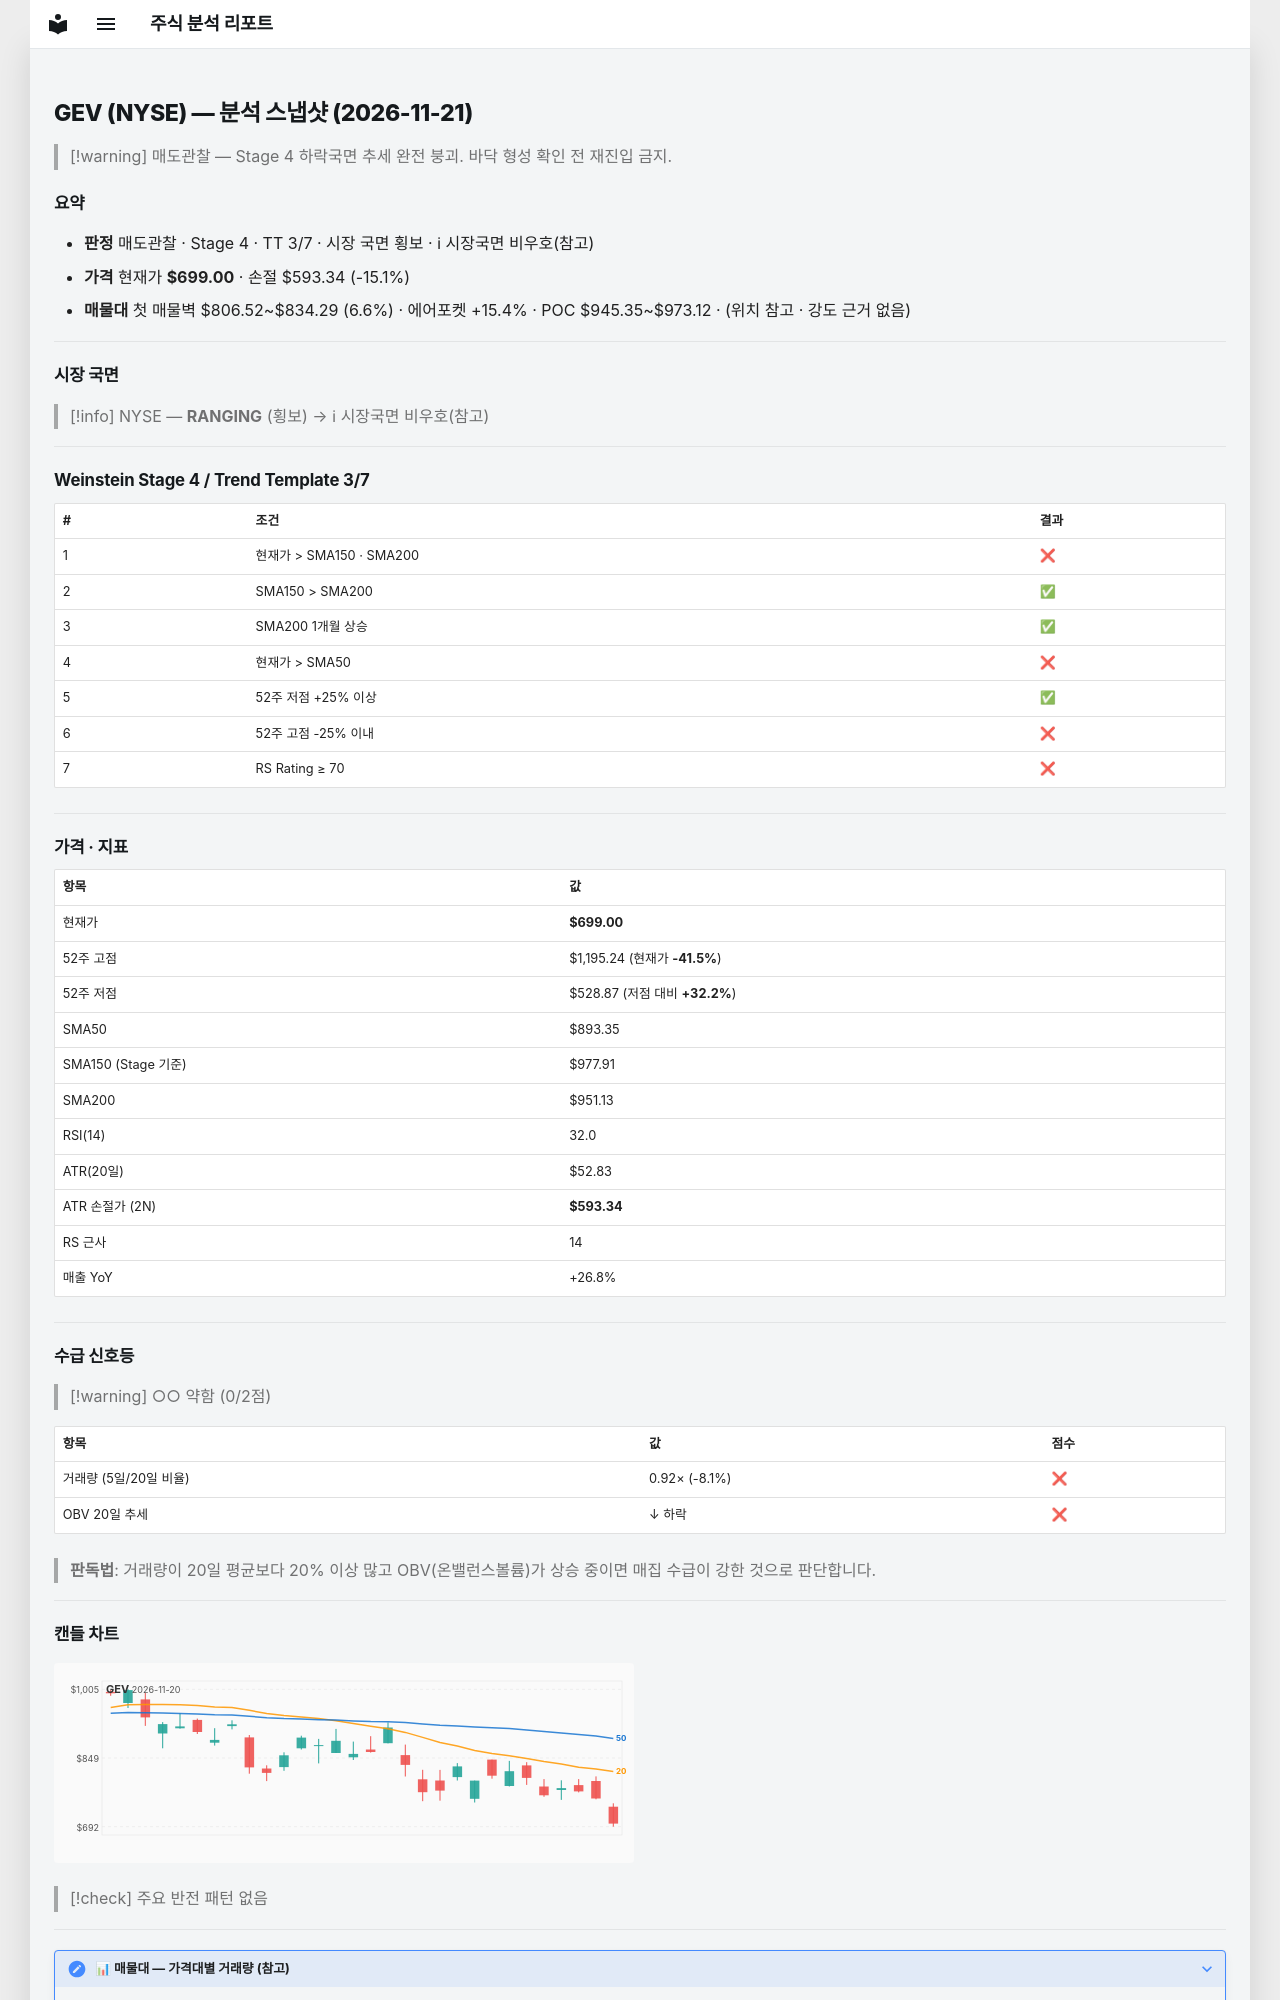

repository: soloandco/stock-reports · page: snapshots/GEV-2026-11-21/index.html · generator: mkdocs

---
type: analysis-snapshot
title: GEV 분석 스냅샷
ticker: GEV
market: NYSE
created: 2026-11-21
updated: 2026-11-21
bar-date: 2026-11-20
verdict: 매도관찰
real-rr: 3.79
sma50-gap-pct: -21.8
weekly-position: 저항대아래
weekly-overhead-price: 1099.02
weekly-overhead-pct: 57.2
stage: 4
trend-template-score: 3
tt-max: 7
ma-set: sma-50-150-200
price: 699.0
stop-price: 593.3373029726343
market-regime: RANGING
supply-demand-score: 0/2
supply-demand-label: 약함
status: tracking
tags:
  - stock-agent
  - watchlist
  - GEV
  - analysis
related:
  - "[[analysis-template]]"
---

# GEV (NYSE) — 분석 스냅샷 (2026-11-21)

> [!warning] 매도관찰 — Stage 4 하락국면
> 추세 완전 붕괴. 바닥 형성 확인 전 재진입 금지.

## 요약

- **판정** 매도관찰 · Stage 4 · TT 3/7 · 시장 국면 횡보 · ℹ 시장국면 비우호(참고)
- **가격** 현재가 **$699.00** · 손절 $593.34 (-15.1%)
- **매물대** 첫 매물벽 $806.52~$834.29 (6.6%) · 에어포켓 +15.4% · POC $945.35~$973.12 · (위치 참고 · 강도 근거 없음)

---

## 시장 국면

> [!info] NYSE — **RANGING** (횡보) → ℹ 시장국면 비우호(참고)

---

## Weinstein Stage 4 / Trend Template 3/7

| # | 조건 | 결과 |
|---|------|------|
| 1 | 현재가 > SMA150 · SMA200 | ❌ |
| 2 | SMA150 > SMA200 | ✅ |
| 3 | SMA200 1개월 상승 | ✅ |
| 4 | 현재가 > SMA50 | ❌ |
| 5 | 52주 저점 +25% 이상 | ✅ |
| 6 | 52주 고점 -25% 이내 | ❌ |
| 7 | RS Rating ≥ 70 | ❌ |

---

## 가격 · 지표

| 항목 | 값 |
|------|---|
| 현재가 | **$699.00** |
| 52주 고점 | $1,195.24 (현재가 **-41.5%**) |
| 52주 저점 | $528.87 (저점 대비 **+32.2%**) |
| SMA50 | $893.35 |
| SMA150 (Stage 기준) | $977.91 |
| SMA200 | $951.13 |
| RSI(14) | 32.0 |
| ATR(20일) | $52.83 |
| ATR 손절가 (2N) | **$593.34** |
| RS 근사 | 14 |
| 매출 YoY | +26.8% |

---
## 수급 신호등

> [!warning] ○○ 약함 (0/2점)

| 항목 | 값 | 점수 |
|------|------|------|
| 거래량 (5일/20일 비율) | 0.92× (-8.1%) | ❌ |
| OBV 20일 추세 | ↓ 하락 | ❌ |

> **판독법**: 거래량이 20일 평균보다 20% 이상 많고 OBV(온밸런스볼륨)가 상승 중이면 매집 수급이 강한 것으로 판단합니다.

---
